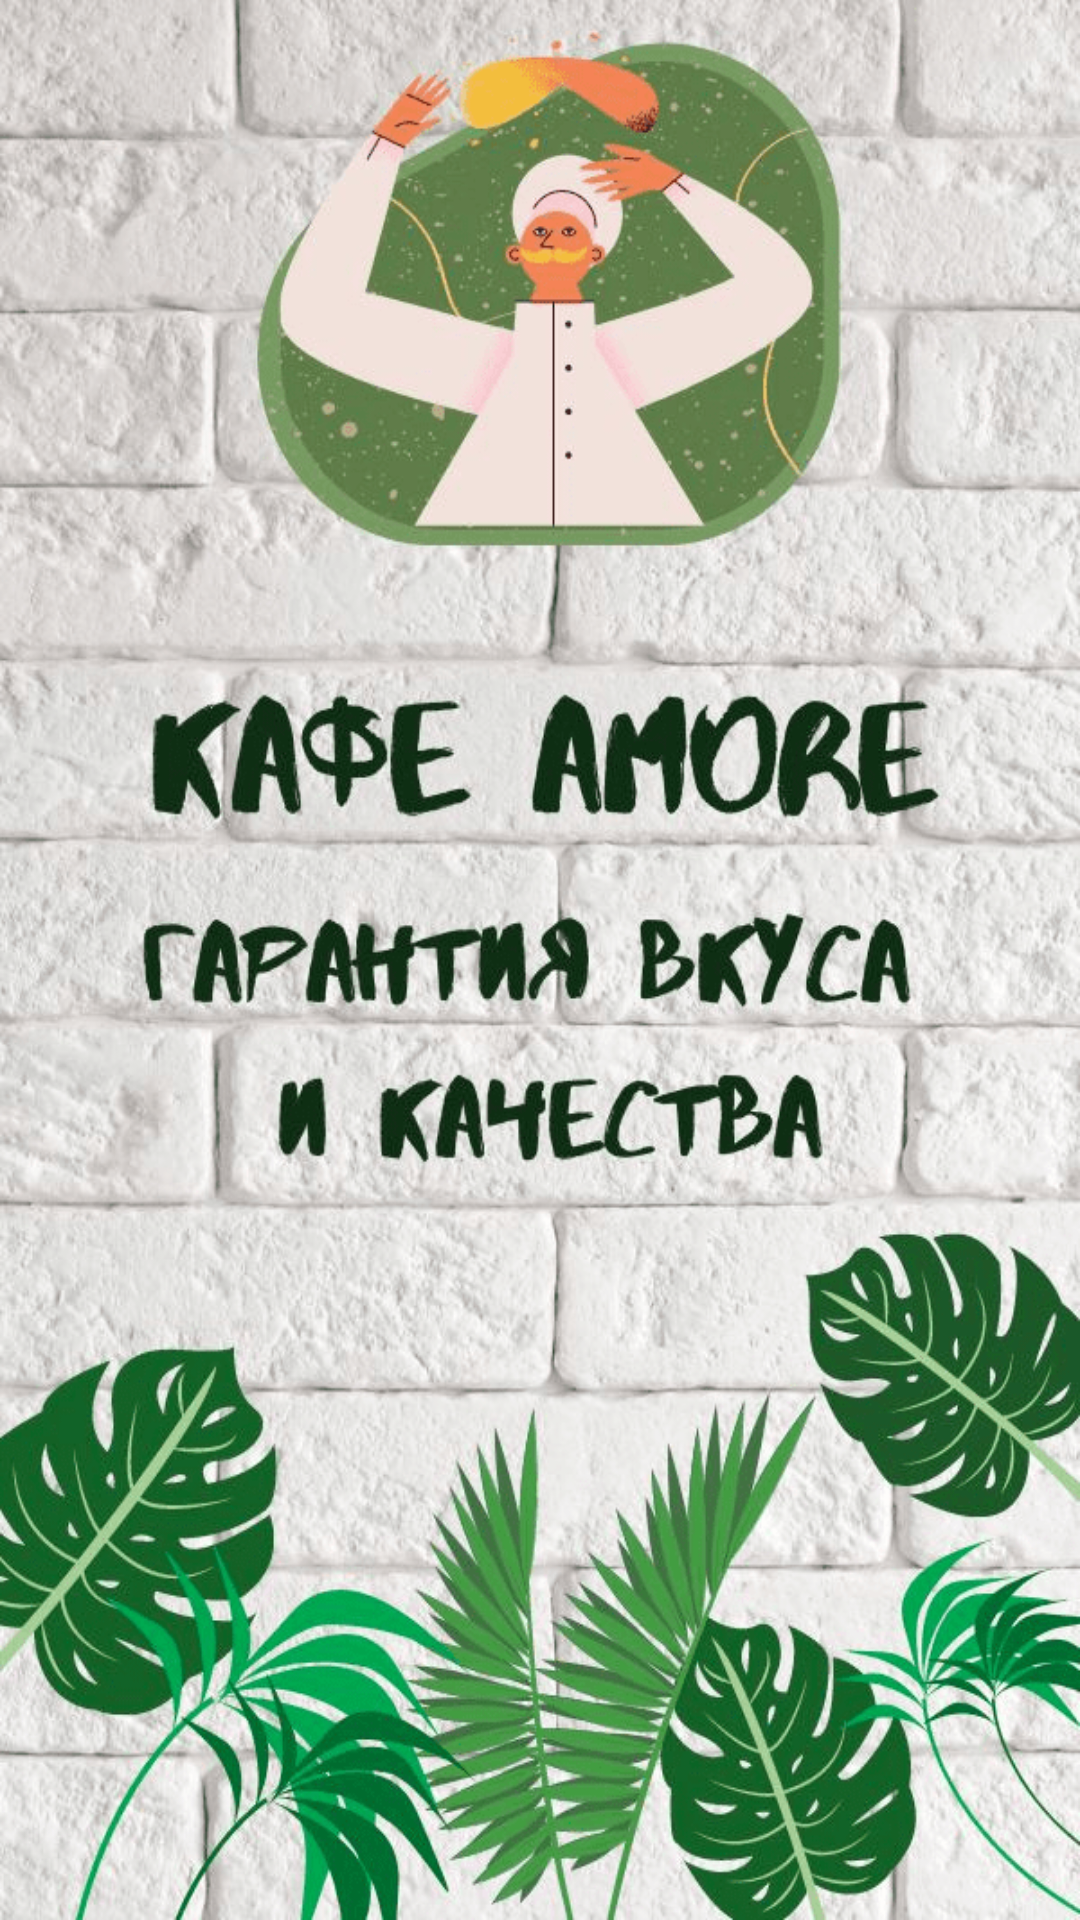

Here is an Android app screen rendered from its layout file. Give the layout XML and the strings, colors and styles it references.
<!-- AndroidManifest.xml: application theme AppTheme -->
<!-- res/layout/splash_activity.xml -->
<?xml version="1.0" encoding="utf-8"?>
<androidx.constraintlayout.widget.ConstraintLayout xmlns:android="http://schemas.android.com/apk/res/android"
    android:layout_width="match_parent"
    android:layout_height="match_parent"
    xmlns:app="http://schemas.android.com/apk/res-auto">

    <ImageView
        android:scaleType="fitXY"
        android:layout_width="match_parent"
        android:layout_height="match_parent"
        android:src="@drawable/first_screen"/>

</androidx.constraintlayout.widget.ConstraintLayout>
<!-- resources referenced by this layout -->
<resources>
  <!-- drawable first_screen: png bitmap (drawable, 413935 bytes) -->
  <style name="AppTheme" parent="Theme.MaterialComponents.DayNight">
          <item name="textInputStyle">
              @style/Widget.MaterialComponents.TextInputLayout.OutlinedBox
          </item>
          <item name="android:forceDarkAllowed">false</item>
          <item name="colorPrimary">@color/colorPrimary</item>
          <item name="colorPrimaryDark">@color/colorAccent</item>
          <item name="colorAccent">@color/colorAccent</item>
          <item name="colorSecondary">@color/colorAccent</item>
      </style>
  <color name="colorPrimary">#5AB41E</color>
  <color name="colorAccent">#5AB41E</color>
</resources>
